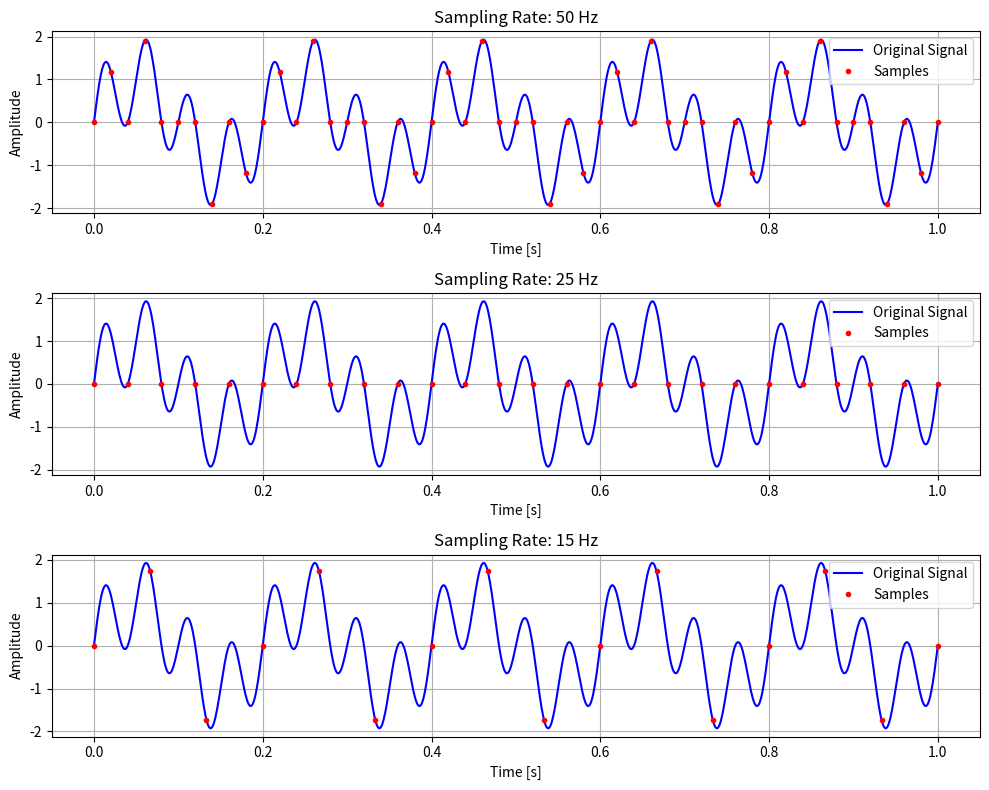

Generate this figure with matplotlib:
import numpy as np
import matplotlib.pyplot as plt

# Signal parameters
f1 = 5  # Hz
f2 = 20  # Hz
fs_list = [50, 25, 15]  # Sampling rates
t_start = 0
t_end = 1  # seconds

# High-resolution original signal
t_high = np.linspace(t_start, t_end, 1000)
x_high = np.sin(2 * np.pi * f1 * t_high) + np.sin(2 * np.pi * f2 * t_high)

# Create plots
plt.figure(figsize=(10, 8))

for i, fs in enumerate(fs_list, 1):
    plt.subplot(3, 1, i)
    plt.plot(t_high, x_high, 'b-', label='Original Signal')
    
    # Generate sampled signal
    t_sampled = np.arange(t_start, t_end + 1/fs, 1/fs)  # Include t_end if divisible
    t_sampled = t_sampled[t_sampled <= t_end]  # Ensure not exceeding t_end
    x_sampled = np.sin(2 * np.pi * f1 * t_sampled) + np.sin(2 * np.pi * f2 * t_sampled)
    
    # Plot sampled points
    # plt.stem(t_sampled, x_sampled, linefmt='r-', markerfmt='ro', basefmt=' ', label='Samples')
    plt.plot(t_sampled, x_sampled, 'r.', label='Samples')
    
    plt.xlabel('Time [s]')
    plt.ylabel('Amplitude')
    plt.title(f'Sampling Rate: {fs} Hz')
    plt.legend(loc='upper right')
    plt.grid(True)

plt.tight_layout()
plt.show()